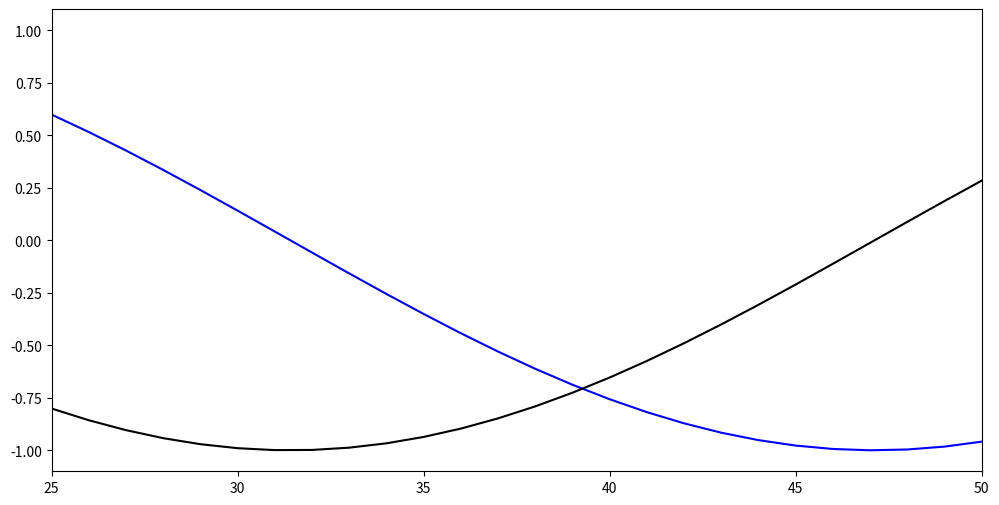

This figure's Python source:
import matplotlib.pyplot as plt
import numpy as np

fig, ax = plt.subplots(figsize=(12, 6))

x = np.arange(0, 10, 0.1)
y = np.sin(x)
z = np.cos(x)

ax.plot(y, color='blue', label='Sine wave')
ax.plot(z, color='black', label='Cosine wave')

plt.xlim([25, 50])
plt.show()